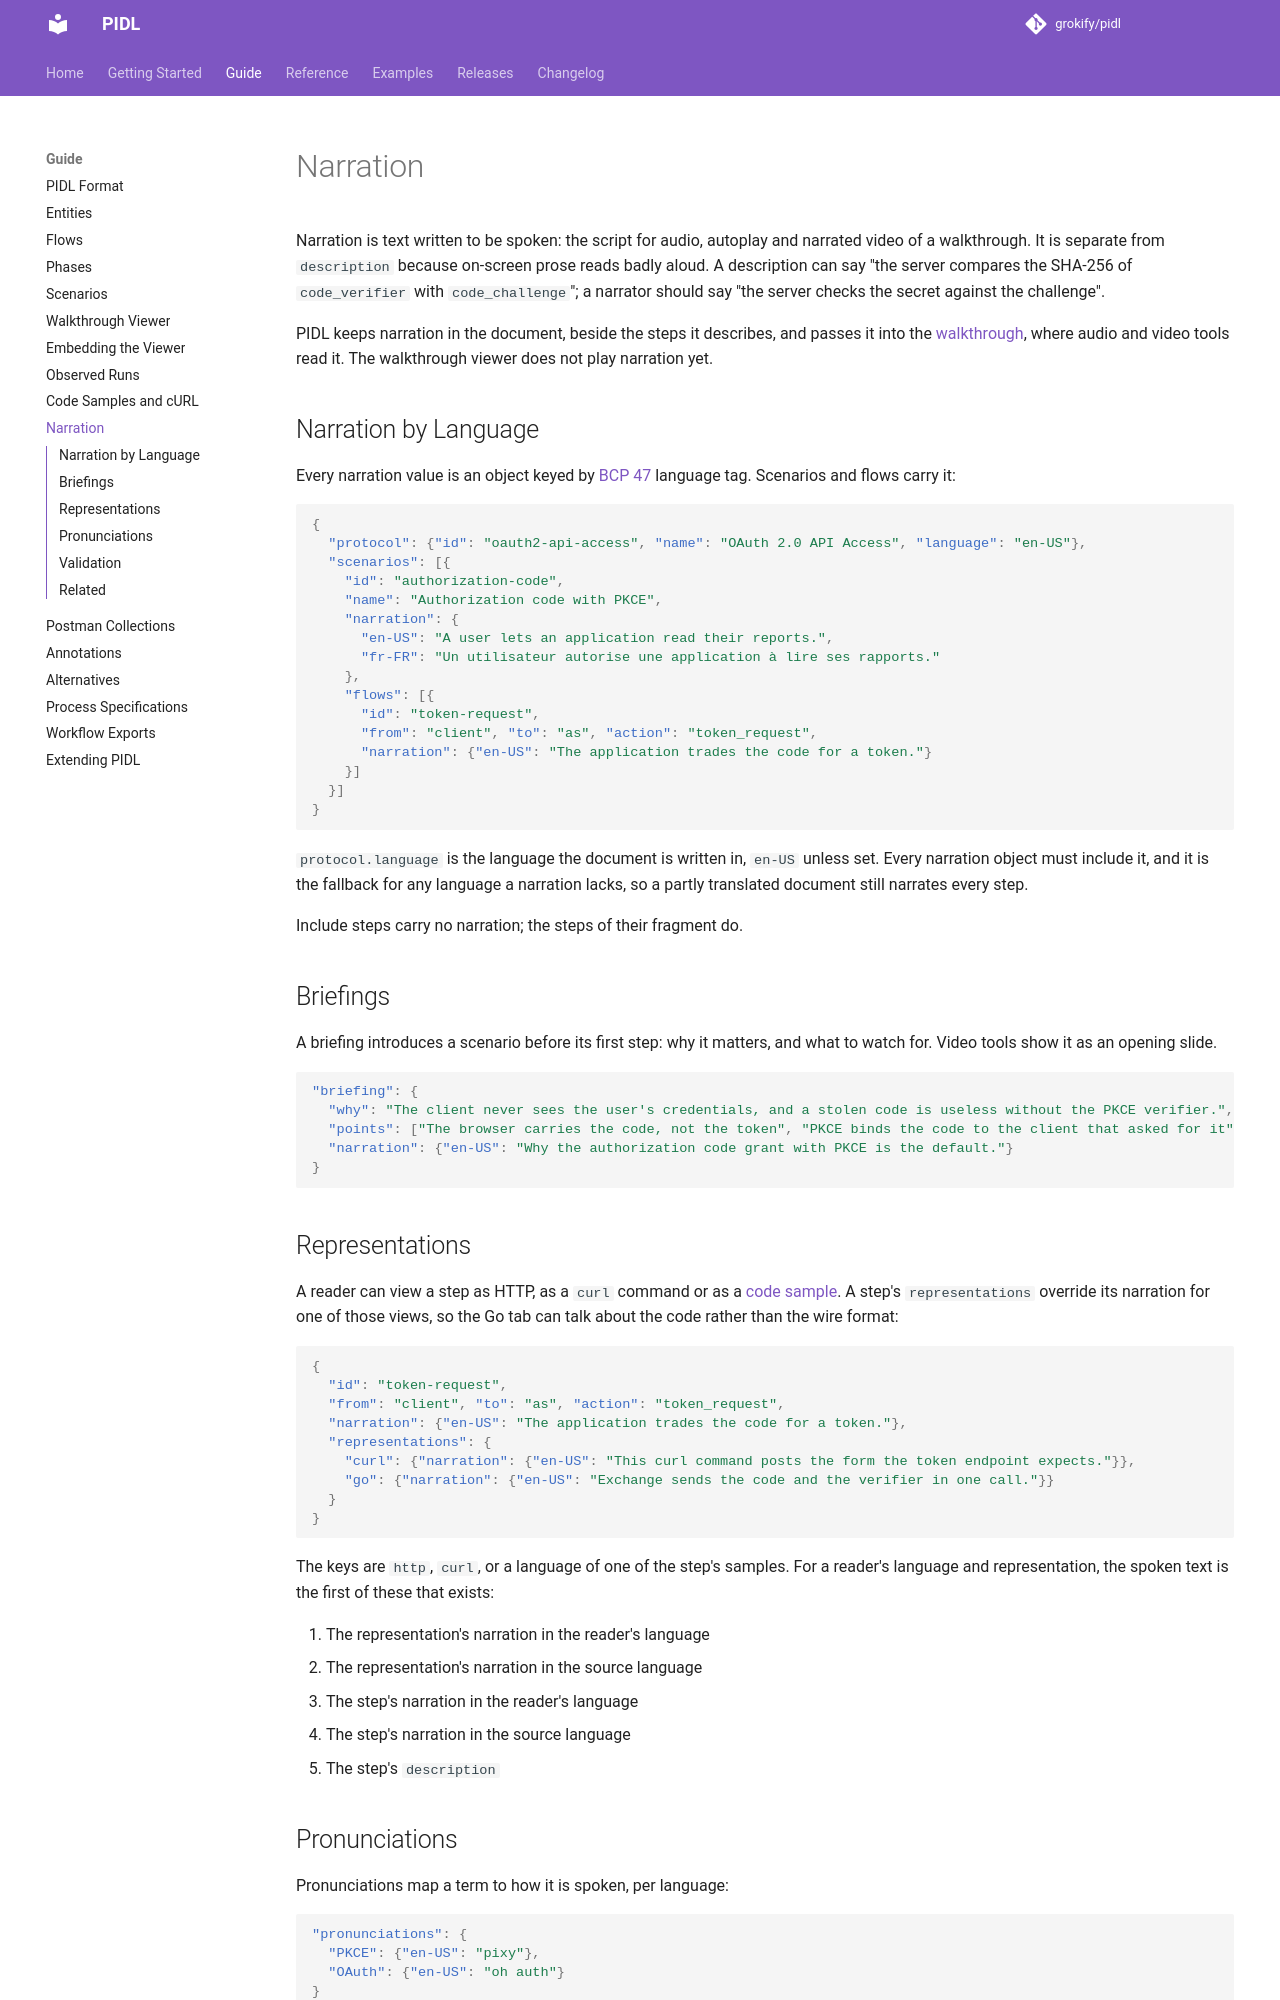

repository: grokify/pidl · page: guides/narration/index.html · generator: mkdocs

# Narration

Narration is text written to be spoken: the script for audio, autoplay and narrated video of a walkthrough. It is separate from `description` because on-screen prose reads badly aloud. A description can say "the server compares the SHA-256 of `code_verifier` with `code_challenge`"; a narrator should say "the server checks the secret against the challenge".

PIDL keeps narration in the document, beside the steps it describes, and passes it into the [walkthrough](../reference/walkthrough-format.md), where audio and video tools read it. The walkthrough viewer does not play narration yet.

## Narration by Language

Every narration value is an object keyed by [BCP 47](https://www.rfc-editor.org/info/bcp47) language tag. Scenarios and flows carry it:

```json
{
  "protocol": {"id": "oauth2-api-access", "name": "OAuth 2.0 API Access", "language": "en-US"},
  "scenarios": [{
    "id": "authorization-code",
    "name": "Authorization code with PKCE",
    "narration": {
      "en-US": "A user lets an application read their reports.",
      "fr-FR": "Un utilisateur autorise une application à lire ses rapports."
    },
    "flows": [{
      "id": "token-request",
      "from": "client", "to": "as", "action": "token_request",
      "narration": {"en-US": "The application trades the code for a token."}
    }]
  }]
}
```

`protocol.language` is the language the document is written in, `en-US` unless set. Every narration object must include it, and it is the fallback for any language a narration lacks, so a partly translated document still narrates every step.

Include steps carry no narration; the steps of their fragment do.

## Briefings

A briefing introduces a scenario before its first step: why it matters, and what to watch for. Video tools show it as an opening slide.

```json
"briefing": {
  "why": "The client never sees the user's credentials, and a stolen code is useless without the PKCE verifier.",
  "points": ["The browser carries the code, not the token", "PKCE binds the code to the client that asked for it"],
  "narration": {"en-US": "Why the authorization code grant with PKCE is the default."}
}
```

## Representations

A reader can view a step as HTTP, as a `curl` command or as a [code sample](samples.md). A step's `representations` override its narration for one of those views, so the Go tab can talk about the code rather than the wire format:

```json
{
  "id": "token-request",
  "from": "client", "to": "as", "action": "token_request",
  "narration": {"en-US": "The application trades the code for a token."},
  "representations": {
    "curl": {"narration": {"en-US": "This curl command posts the form the token endpoint expects."}},
    "go": {"narration": {"en-US": "Exchange sends the code and the verifier in one call."}}
  }
}
```

The keys are `http`, `curl`, or a language of one of the step's samples. For a reader's language and representation, the spoken text is the first of these that exists:

1. The representation's narration in the reader's language
2. The representation's narration in the source language
3. The step's narration in the reader's language
4. The step's narration in the source language
5. The step's `description`
